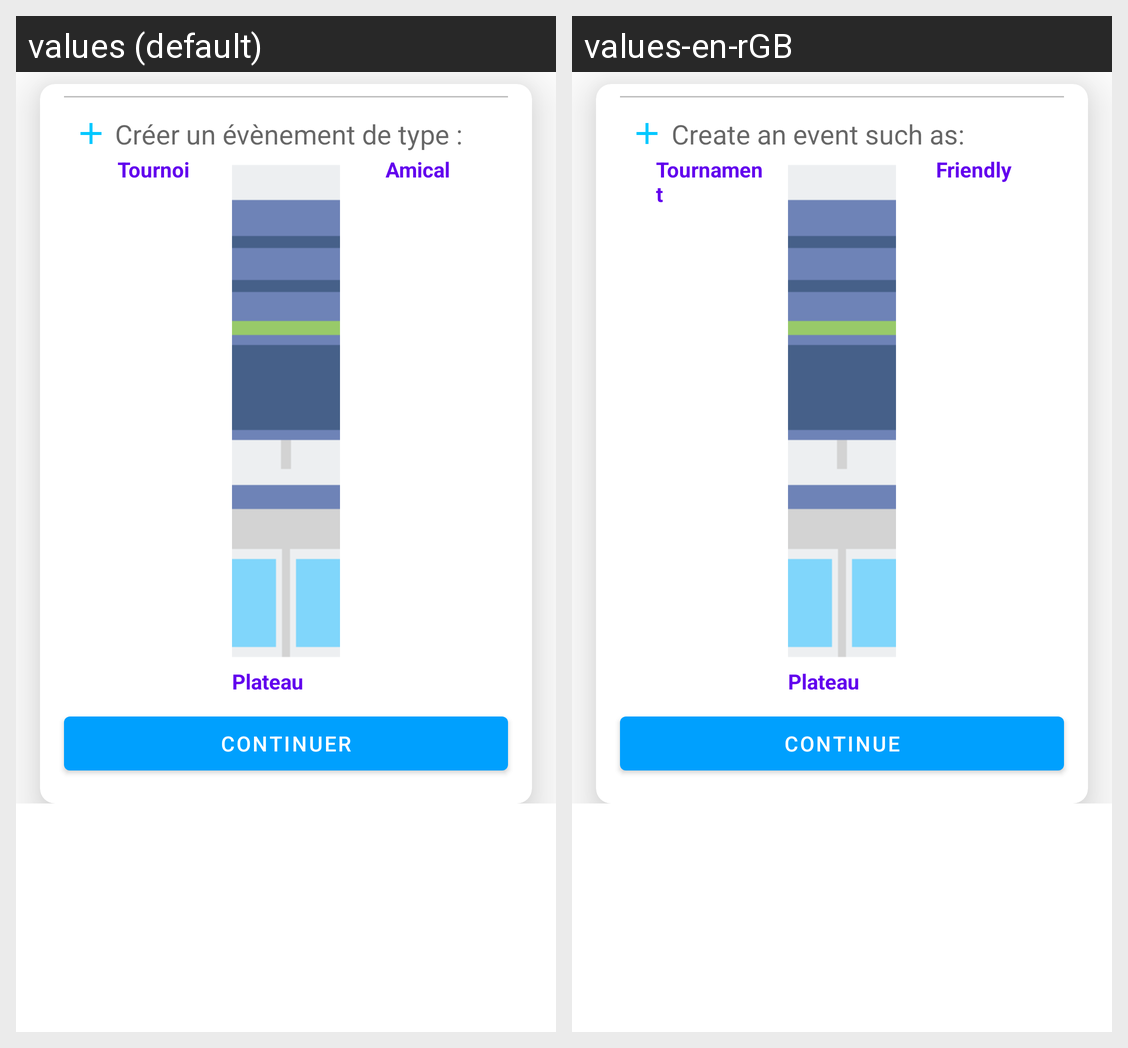

Locale-by-locale string values for the Android screen shown in this grid:
Android screen res/layout/info_window.xml rendered under 2 locales, left to right: values (default), values-en-rGB. Device: Nexus 5 (rendered at 1080×1920; each locale shown at half size, 540×960, under a caption strip naming it); theme SplashScreen.
Strings drawn on this screen, with the default value and each locale's value (text and hints the layout hard-codes, and strings that could not be matched under every locale, appear in the picture but are not listed):

onBoarding_create_event
  values: Créer un évènement de type :
  values-en-rGB: Create an event such as:

tournament_event
  values: Tournoi
  values-en-rGB: Tournament

plateau_event
  values: Plateau
  values-en-rGB: Plateau

friendly_event_txt
  values: Amical
  values-en-rGB: Friendly

continue_text
  values: Continuer
  values-en-rGB: Continue
